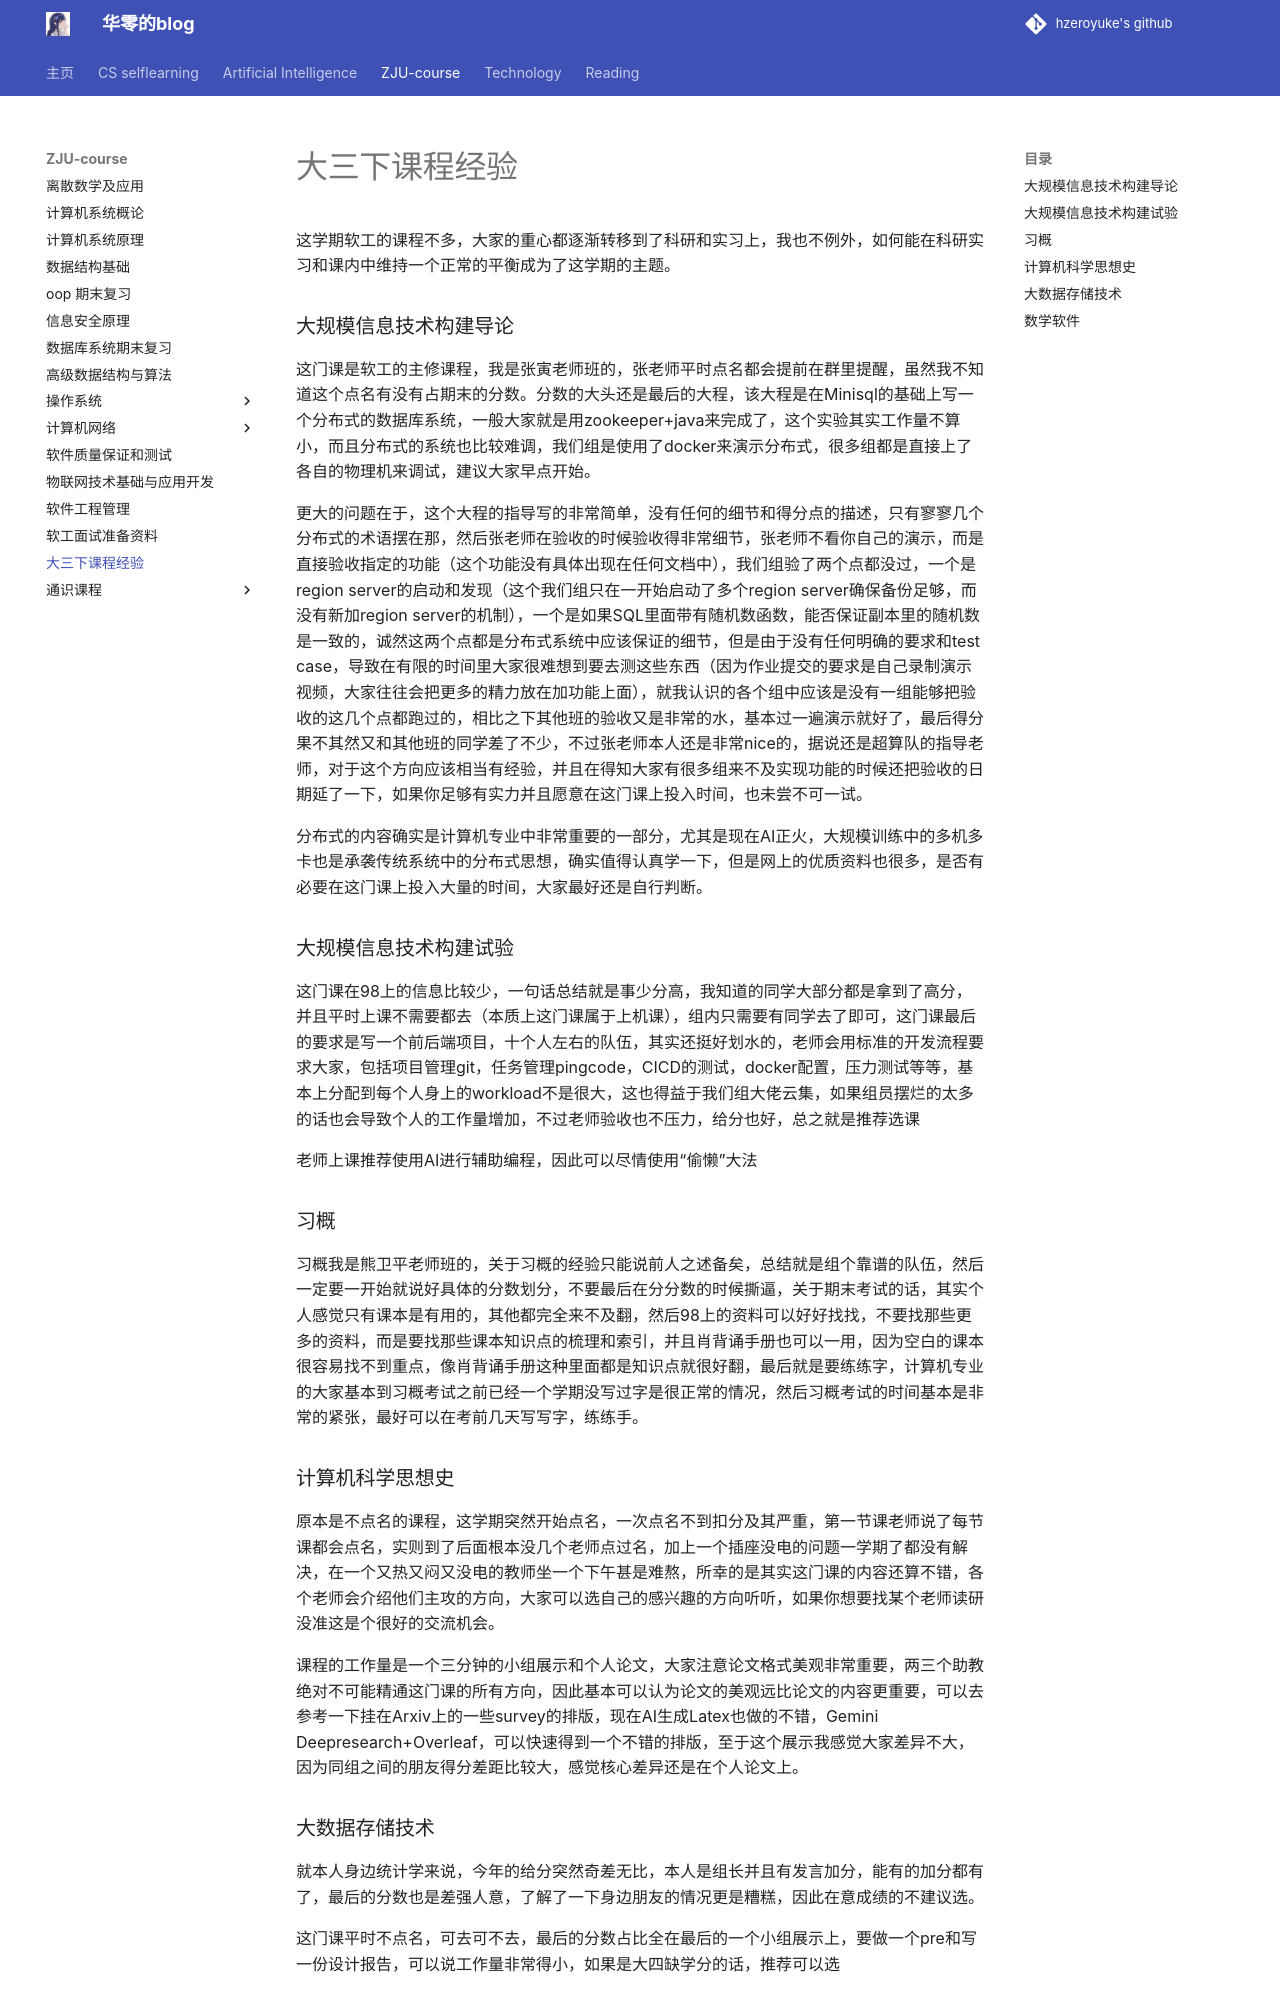

repository: hzeroyuke/my_blog · page: ZJU-course/大三下课程经验/index.html · generator: mkdocs

这学期软工的课程不多，大家的重心都逐渐转移到了科研和实习上，我也不例外，如何能在科研实习和课内中维持一个正常的平衡成为了这学期的主题。

### 大规模信息技术构建导论

这门课是软工的主修课程，我是张寅老师班的，张老师平时点名都会提前在群里提醒，虽然我不知道这个点名有没有占期末的分数。分数的大头还是最后的大程，该大程是在Minisql的基础上写一个分布式的数据库系统，一般大家就是用zookeeper+java来完成了，这个实验其实工作量不算小，而且分布式的系统也比较难调，我们组是使用了docker来演示分布式，很多组都是直接上了各自的物理机来调试，建议大家早点开始。

更大的问题在于，这个大程的指导写的非常简单，没有任何的细节和得分点的描述，只有寥寥几个分布式的术语摆在那，然后张老师在验收的时候验收得非常细节，张老师不看你自己的演示，而是直接验收指定的功能（这个功能没有具体出现在任何文档中），我们组验了两个点都没过，一个是region server的启动和发现（这个我们组只在一开始启动了多个region server确保备份足够，而没有新加region server的机制），一个是如果SQL里面带有随机数函数，能否保证副本里的随机数是一致的，诚然这两个点都是分布式系统中应该保证的细节，但是由于没有任何明确的要求和test case，导致在有限的时间里大家很难想到要去测这些东西（因为作业提交的要求是自己录制演示视频，大家往往会把更多的精力放在加功能上面），就我认识的各个组中应该是没有一组能够把验收的这几个点都跑过的，相比之下其他班的验收又是非常的水，基本过一遍演示就好了，最后得分果不其然又和其他班的同学差了不少，不过张老师本人还是非常nice的，据说还是超算队的指导老师，对于这个方向应该相当有经验，并且在得知大家有很多组来不及实现功能的时候还把验收的日期延了一下，如果你足够有实力并且愿意在这门课上投入时间，也未尝不可一试。

分布式的内容确实是计算机专业中非常重要的一部分，尤其是现在AI正火，大规模训练中的多机多卡也是承袭传统系统中的分布式思想，确实值得认真学一下，但是网上的优质资料也很多，是否有必要在这门课上投入大量的时间，大家最好还是自行判断。

### 大规模信息技术构建试验

这门课在98上的信息比较少，一句话总结就是事少分高，我知道的同学大部分都是拿到了高分，并且平时上课不需要都去（本质上这门课属于上机课），组内只需要有同学去了即可，这门课最后的要求是写一个前后端项目，十个人左右的队伍，其实还挺好划水的，老师会用标准的开发流程要求大家，包括项目管理git，任务管理pingcode，CICD的测试，docker配置，压力测试等等，基本上分配到每个人身上的workload不是很大，这也得益于我们组大佬云集，如果组员摆烂的太多的话也会导致个人的工作量增加，不过老师验收也不压力，给分也好，总之就是推荐选课

老师上课推荐使用AI进行辅助编程，因此可以尽情使用“偷懒”大法

### 习概

习概我是熊卫平老师班的，关于习概的经验只能说前人之述备矣，总结就是组个靠谱的队伍，然后一定要一开始就说好具体的分数划分，不要最后在分分数的时候撕逼，关于期末考试的话，其实个人感觉只有课本是有用的，其他都完全来不及翻，然后98上的资料可以好好找找，不要找那些更多的资料，而是要找那些课本知识点的梳理和索引，并且肖背诵手册也可以一用，因为空白的课本很容易找不到重点，像肖背诵手册这种里面都是知识点就很好翻，最后就是要练练字，计算机专业的大家基本到习概考试之前已经一个学期没写过字是很正常的情况，然后习概考试的时间基本是非常的紧张，最好可以在考前几天写写字，练练手。

### 计算机科学思想史

原本是不点名的课程，这学期突然开始点名，一次点名不到扣分及其严重，第一节课老师说了每节课都会点名，实则到了后面根本没几个老师点过名，加上一个插座没电的问题一学期了都没有解决，在一个又热又闷又没电的教师坐一个下午甚是难熬，所幸的是其实这门课的内容还算不错，各个老师会介绍他们主攻的方向，大家可以选自己的感兴趣的方向听听，如果你想要找某个老师读研没准这是个很好的交流机会。

课程的工作量是一个三分钟的小组展示和个人论文，大家注意论文格式美观非常重要，两三个助教绝对不可能精通这门课的所有方向，因此基本可以认为论文的美观远比论文的内容更重要，可以去参考一下挂在Arxiv上的一些survey的排版，现在AI生成Latex也做的不错，Gemini Deepresearch+Overleaf，可以快速得到一个不错的排版，至于这个展示我感觉大家差异不大，因为同组之间的朋友得分差距比较大，感觉核心差异还是在个人论文上。
